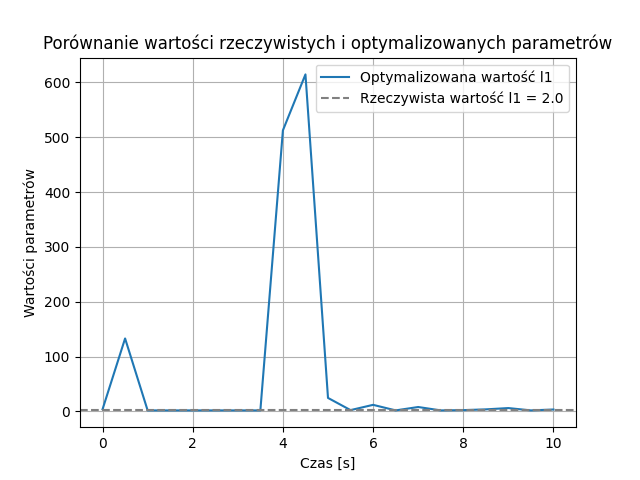

Values plotted in this chart, from the file beside it:
czas, parametr_l1, wartosc_rzeczywista_l1 = 2.0
Czas symulacji oraz wartosci optymalizow…
0, 4.053
0.5, 133.2
1.0, 2
1.5, 2
2.0, 2
2.5, 2
3.0, 2
3.5, 2
4.0, 512.7
4.5, 614.7
5.0, 24.75
5.5, 2.521
6.0, 12.13
6.5, 2
7.0, 8.17
7.5, 2
8.0, 2.477
8.5, 3.891
9.0, 6.255
9.5, 2
10.0, 3.628
